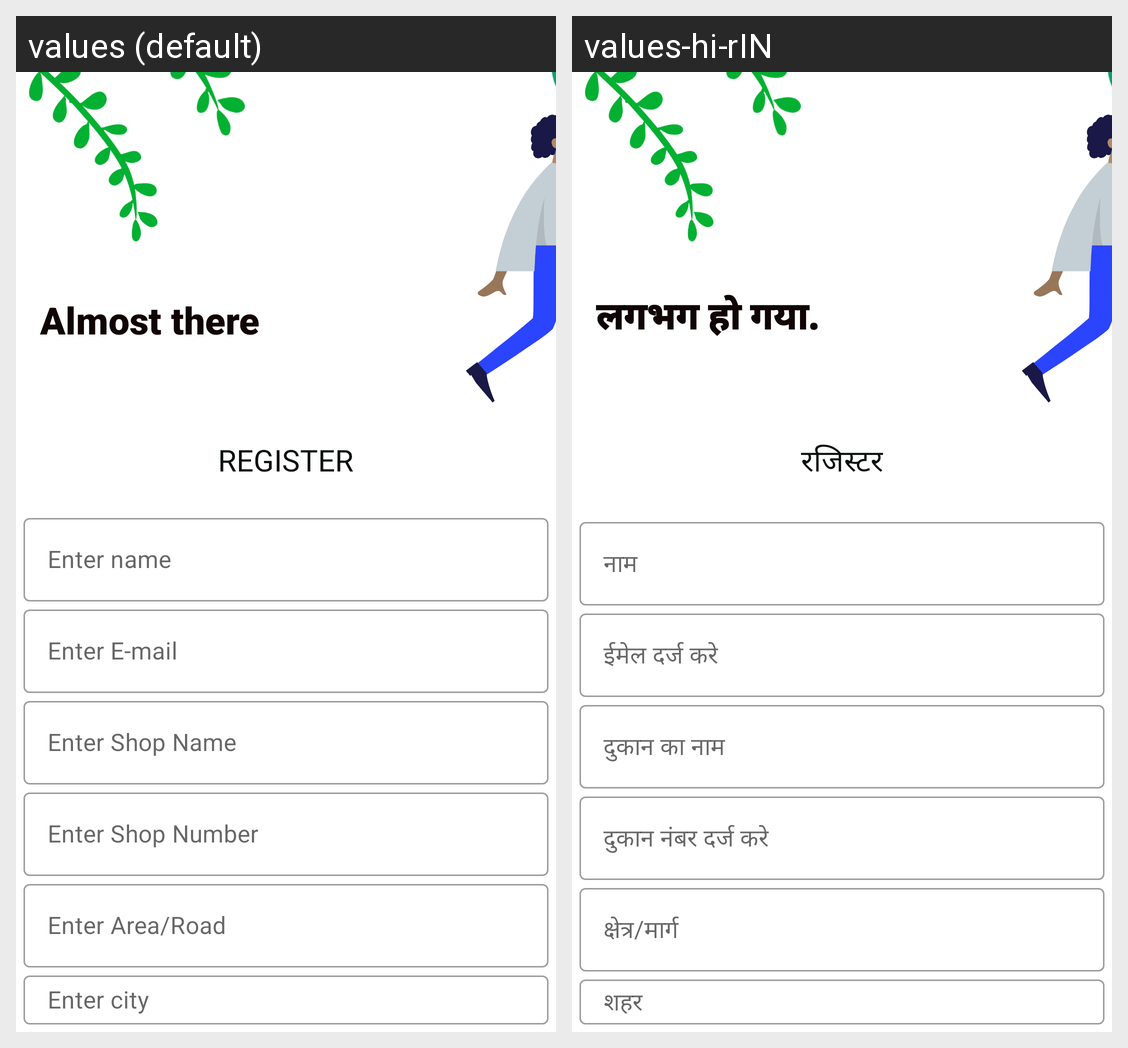

For this localized Android screen grid, give each drawn string resource with its value in every locale shown.
Android screen res/layout/registerscreen.xml rendered under 2 locales, left to right: values (default), values-hi-rIN. Device: Nexus 5 (rendered at 1080×1920; each locale shown at half size, 540×960, under a caption strip naming it); theme AppTheme.
Strings drawn on this screen, with the default value and each locale's value (text and hints the layout hard-codes, and strings that could not be matched under every locale, appear in the picture but are not listed):

almost_there
  values: Almost there
  values-hi-rIN: लगभग हो गया.

register
  values: REGISTER
  values-hi-rIN: रजिस्टर

enter_name
  values: Enter name
  values-hi-rIN: नाम

enter_email_optional
  values: Enter E-mail
  values-hi-rIN: ईमेल दर्ज करे

enter_shop_name
  values: Enter Shop Name
  values-hi-rIN: दुकान का नाम

enter_shop_number
  values: Enter Shop Number
  values-hi-rIN: दुकान नंबर दर्ज करे

enter_area_road
  values: Enter Area/Road
  values-hi-rIN: क्षेत्र/मार्ग
